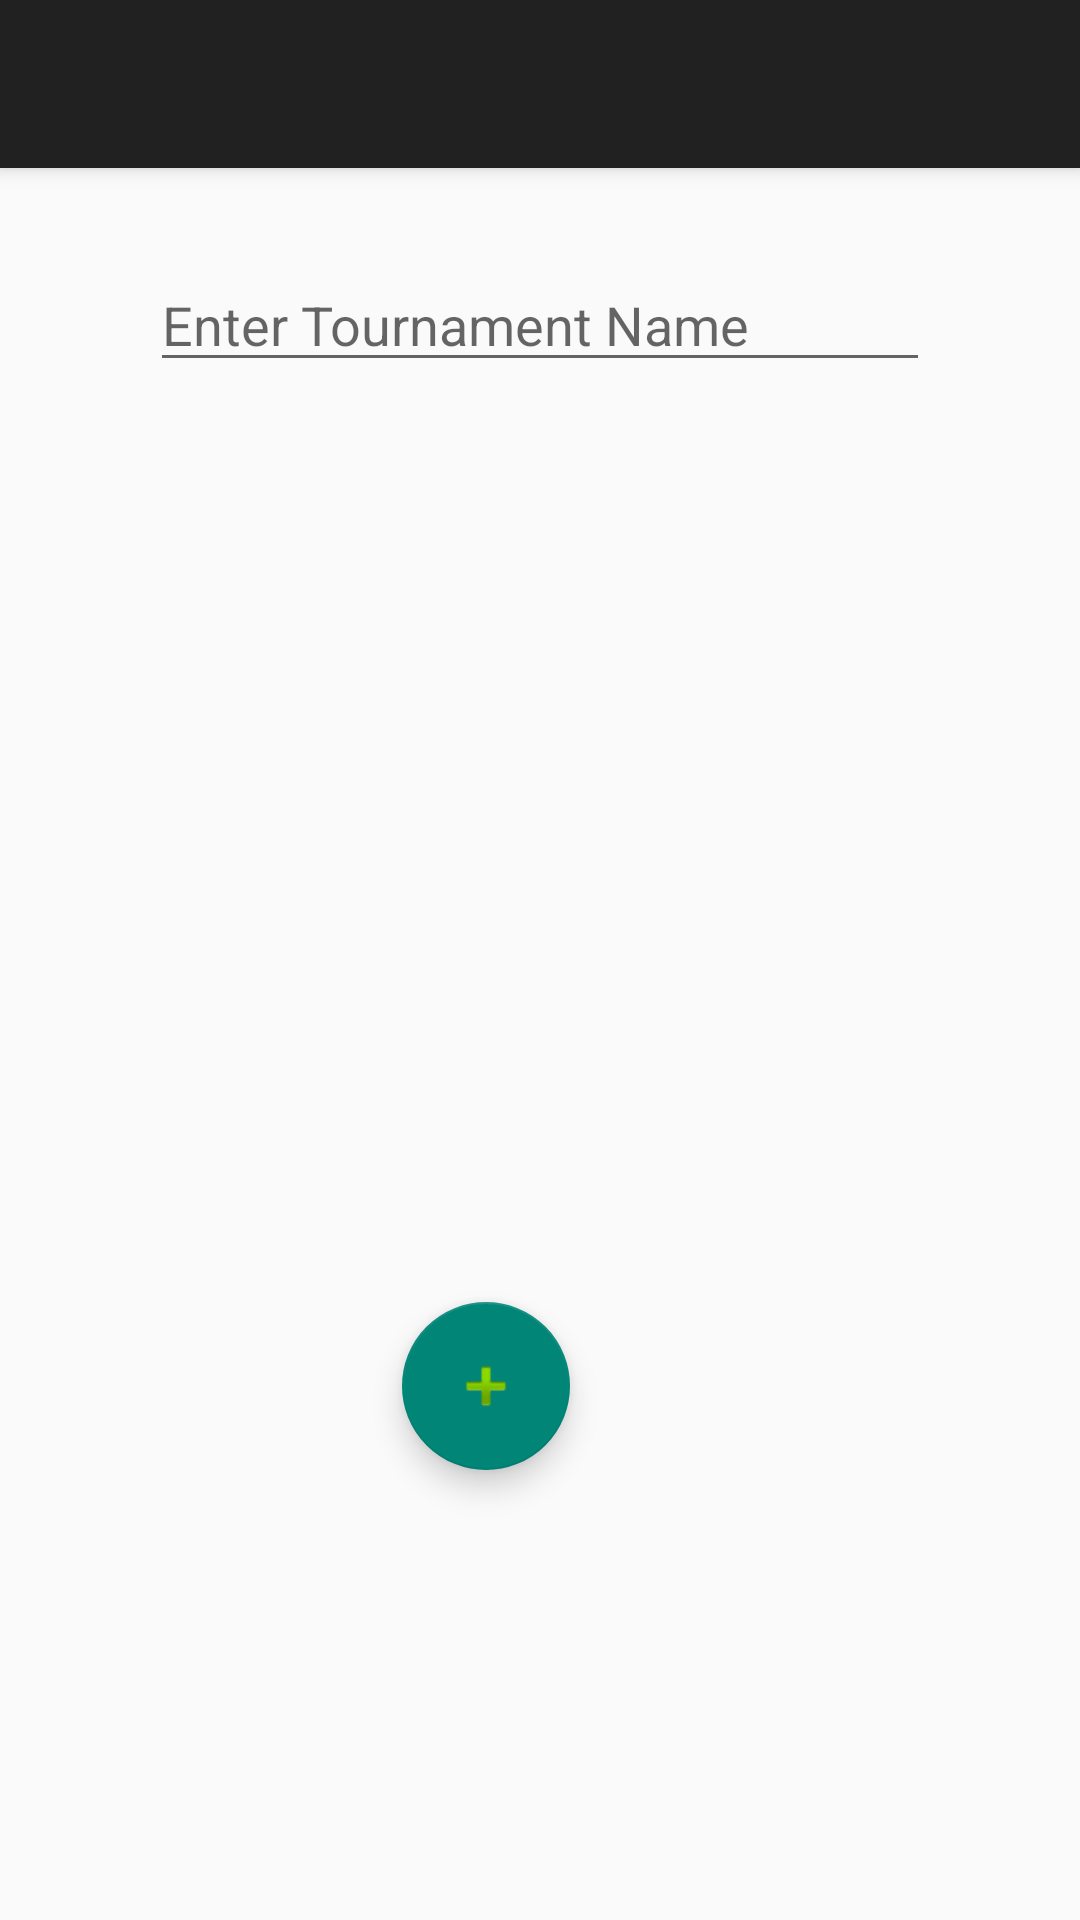

The Android layout XML behind this screen, and the referenced resources:
<!-- AndroidManifest.xml: application theme Theme.AppCompat.DayNight.DarkActionBar -->
<!-- res/layout/activity_update_tournament.xml -->
<?xml version="1.0" encoding="utf-8"?>
<RelativeLayout xmlns:android="http://schemas.android.com/apk/res/android"
    xmlns:app="http://schemas.android.com/apk/res-auto"
    xmlns:tools="http://schemas.android.com/tools"
    android:layout_width="match_parent"
    android:layout_height="match_parent"
    tools:context=".UpdateTournament">

    
    <androidx.appcompat.widget.Toolbar
        android:id="@+id/toolbar"
        android:layout_width="match_parent"
        android:layout_height="?android:attr/actionBarSize"
        android:background="?attr/colorPrimary"
        android:elevation="4dp"
        android:theme="@style/ThemeOverlay.AppCompat.ActionBar"
        app:popupTheme="@style/ThemeOverlay.AppCompat.Light">

        
        <ImageView
            android:id="@+id/toolbarUpdateTournament"
            android:layout_width="60dp"
            android:layout_height="56dp"
            android:layout_gravity="start"
            android:layout_marginStart="90dp"
            android:contentDescription="Update Tournament"
            android:src="@drawable/home_icon" />

        
        <ImageView
            android:id="@+id/toolbarMatchScheduling"
            android:layout_width="50dp"
            android:layout_height="46dp"
            android:layout_gravity="end"
            android:layout_marginEnd="90dp"
            android:contentDescription="Match Scheduling"
            android:onClick="navigateToMatchScheduling"
            android:src="@drawable/match_schedule_icon" />

    </androidx.appcompat.widget.Toolbar>

    <EditText
        android:id="@+id/editTournamentName"
        android:layout_width="match_parent"
        android:layout_height="wrap_content"
        android:layout_marginStart="50dp"
        android:layout_below="@id/toolbar"
        android:layout_marginEnd="50dp"
        android:layout_marginBottom="30dp"
        android:layout_marginTop="30dp"
        android:inputType="text"
        android:hint="@string/enter_tournament_name" />

    <androidx.recyclerview.widget.RecyclerView
        android:id="@+id/teamsRecyclerView"
        android:layout_width="match_parent"
        android:layout_height="500dp"
        android:layout_below="@id/editTournamentName"
        android:padding="16dp"
        android:clipToPadding="false"
        android:scrollbars="vertical"
        app:layoutManager="androidx.recyclerview.widget.LinearLayoutManager"
        tools:listitem="@layout/item_team" />

    <com.google.android.material.floatingactionbutton.FloatingActionButton
        android:id="@+id/fabAddTeam"
        android:layout_width="wrap_content"
        android:layout_height="wrap_content"
        android:layout_alignParentEnd="true"
        android:layout_alignParentBottom="true"
        android:layout_marginStart="16dp"
        android:layout_marginTop="16dp"
        android:layout_marginEnd="170dp"
        android:layout_marginBottom="150dp"
        android:src="@android:drawable/ic_input_add" />

    <TextView
        android:id="@+id/textNoTeams"
        android:layout_width="wrap_content"
        android:layout_height="wrap_content"
        android:layout_centerInParent="true"
        android:visibility="gone"
        android:text="@string/press_the_button_to_add_teams" />

    <Button
        android:id="@+id/btnUpdate"
        android:layout_width="match_parent"
        android:layout_height="wrap_content"
        android:layout_below="@id/teamsRecyclerView"
        android:gravity="center"
        android:text="@string/Update" />


</RelativeLayout>
<!-- res/layout/item_team.xml (included above) -->
<?xml version="1.0" encoding="utf-8"?>
<RelativeLayout xmlns:android="http://schemas.android.com/apk/res/android"
    android:layout_width="match_parent"
    android:layout_height="wrap_content"
    android:background="@drawable/rectangle_background"
    android:layout_marginTop="20dp">



    <TextView
        android:id="@+id/textTeamName"
        android:layout_width="wrap_content"
        android:layout_height="wrap_content"
        android:textSize="18sp"
        android:padding="16dp"
        android:layout_centerVertical="true"
        android:layout_alignParentStart="true"
        android:textColor="@color/black"/>

    <ImageView
        android:id="@+id/imgDeleteTeam"
        android:layout_width="wrap_content"
        android:layout_height="wrap_content"
        android:src="@android:drawable/ic_menu_delete"
        android:contentDescription="Delete Team"
        android:layout_centerVertical="true"
        android:layout_alignParentEnd="true"
        android:layout_marginStart="8dp" />

</RelativeLayout>
<!-- resources referenced by this layout -->
<resources>
  <string name="Update">Update</string>
  <string name="enter_tournament_name">Enter Tournament Name</string>
  <string name="press_the_button_to_add_teams">Press the button to add teams!</string>
  <!-- not gathered from this repository: default colours our renderer supplied (Android Studio template values) -->
  <color name="black">#FF000000</color>
</resources>
